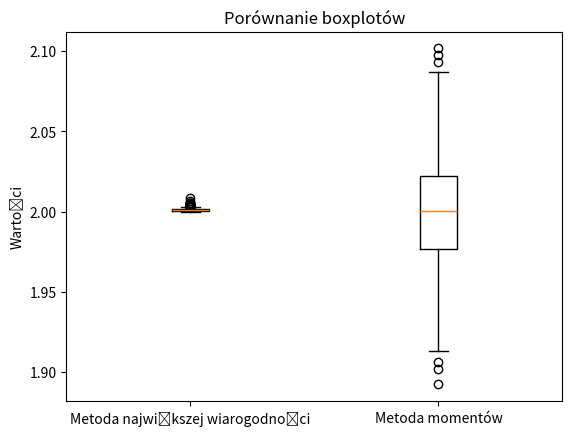

Write the Python code that produced this figure.
import numpy as np
import matplotlib.pyplot as plt
import seaborn as sns


def arithmetic_mean(data):
    return np.sum(data)/len(data)


def x_distribution(theta, n=1000):
    u = np.random.uniform(0, 1, n)
    return theta - np.log(u)


def density_plot(theta, n=1000):
    x = np.linspace(theta, theta*3, n)
    y = np.exp(-(x-theta))
    return x, y


def dist_plot(theta, n=1000):
    x = np.linspace(theta, theta*3, n)
    y = 1 - np.exp(-(x-theta))
    return x, y


if __name__ == '__main__':
    n = 1000
    theta = 2
    # x1, y1 = density_plot(theta, n)
    # v = x_distribution(theta, n)
    # plt.hist(v, density=True)
    # plt.plot(x1, y1)
    # plt.show()
    #
    # x2, y2 = dist_plot(theta, n)
    #
    # sns.ecdfplot(v)
    # plt.plot(x2, y2)
    # plt.show()

    u1 = np.zeros(n)
    u2 = np.zeros(n)
    for i in range(n):
        u1[i] = np.min(x_distribution(theta, n))
        u2[i] = arithmetic_mean(x_distribution(theta, n)) - 1

    np.sort(u2)
    np.sort(u1)

    fig, ax = plt.subplots()

    ax.boxplot([u1, u2])
    ax.set_xticklabels(['Metoda największej wiarogodności', 'Metoda momentów'])
    ax.set_title('Porównanie boxplotów')
    ax.set_ylabel('Wartości')

    plt.show()
